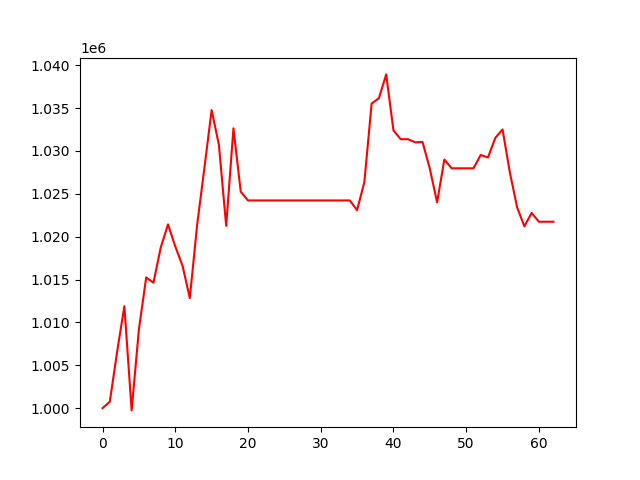

The table this chart was drawn from, first rows:
, 0
0, 1000000
1, 1000755
2, 1006556
3, 1011891
4, 999739
5, 1009199
6, 1015243
7, 1014635
8, 1018729
9, 1021431
10, 1018855
11, 1016603
12, 1012837
13, 1021328
14, 1027985
15, 1034762
16, 1030695
17, 1021263
18, 1032636
19, 1025248
20, 1024223
21, 1024223
22, 1024223
23, 1024223
24, 1024223
25, 1024223
26, 1024223
27, 1024223
28, 1024223
29, 1024223
30, 1024223
31, 1024223
32, 1024223
33, 1024223
34, 1024223
35, 1023088
36, 1026373
37, 1035529
38, 1036145
39, 1038921
40, 1032395
41, 1031363
42, 1031363
43, 1031001
44, 1031036
45, 1027928
46, 1024008
47, 1028998
48, 1027969
49, 1027969
50, 1027969
51, 1027969
52, 1029522
53, 1029235
54, 1031512
55, 1032504
56, 1027510
57, 1023434
58, 1021206
59, 1022763
... 3 more rows
